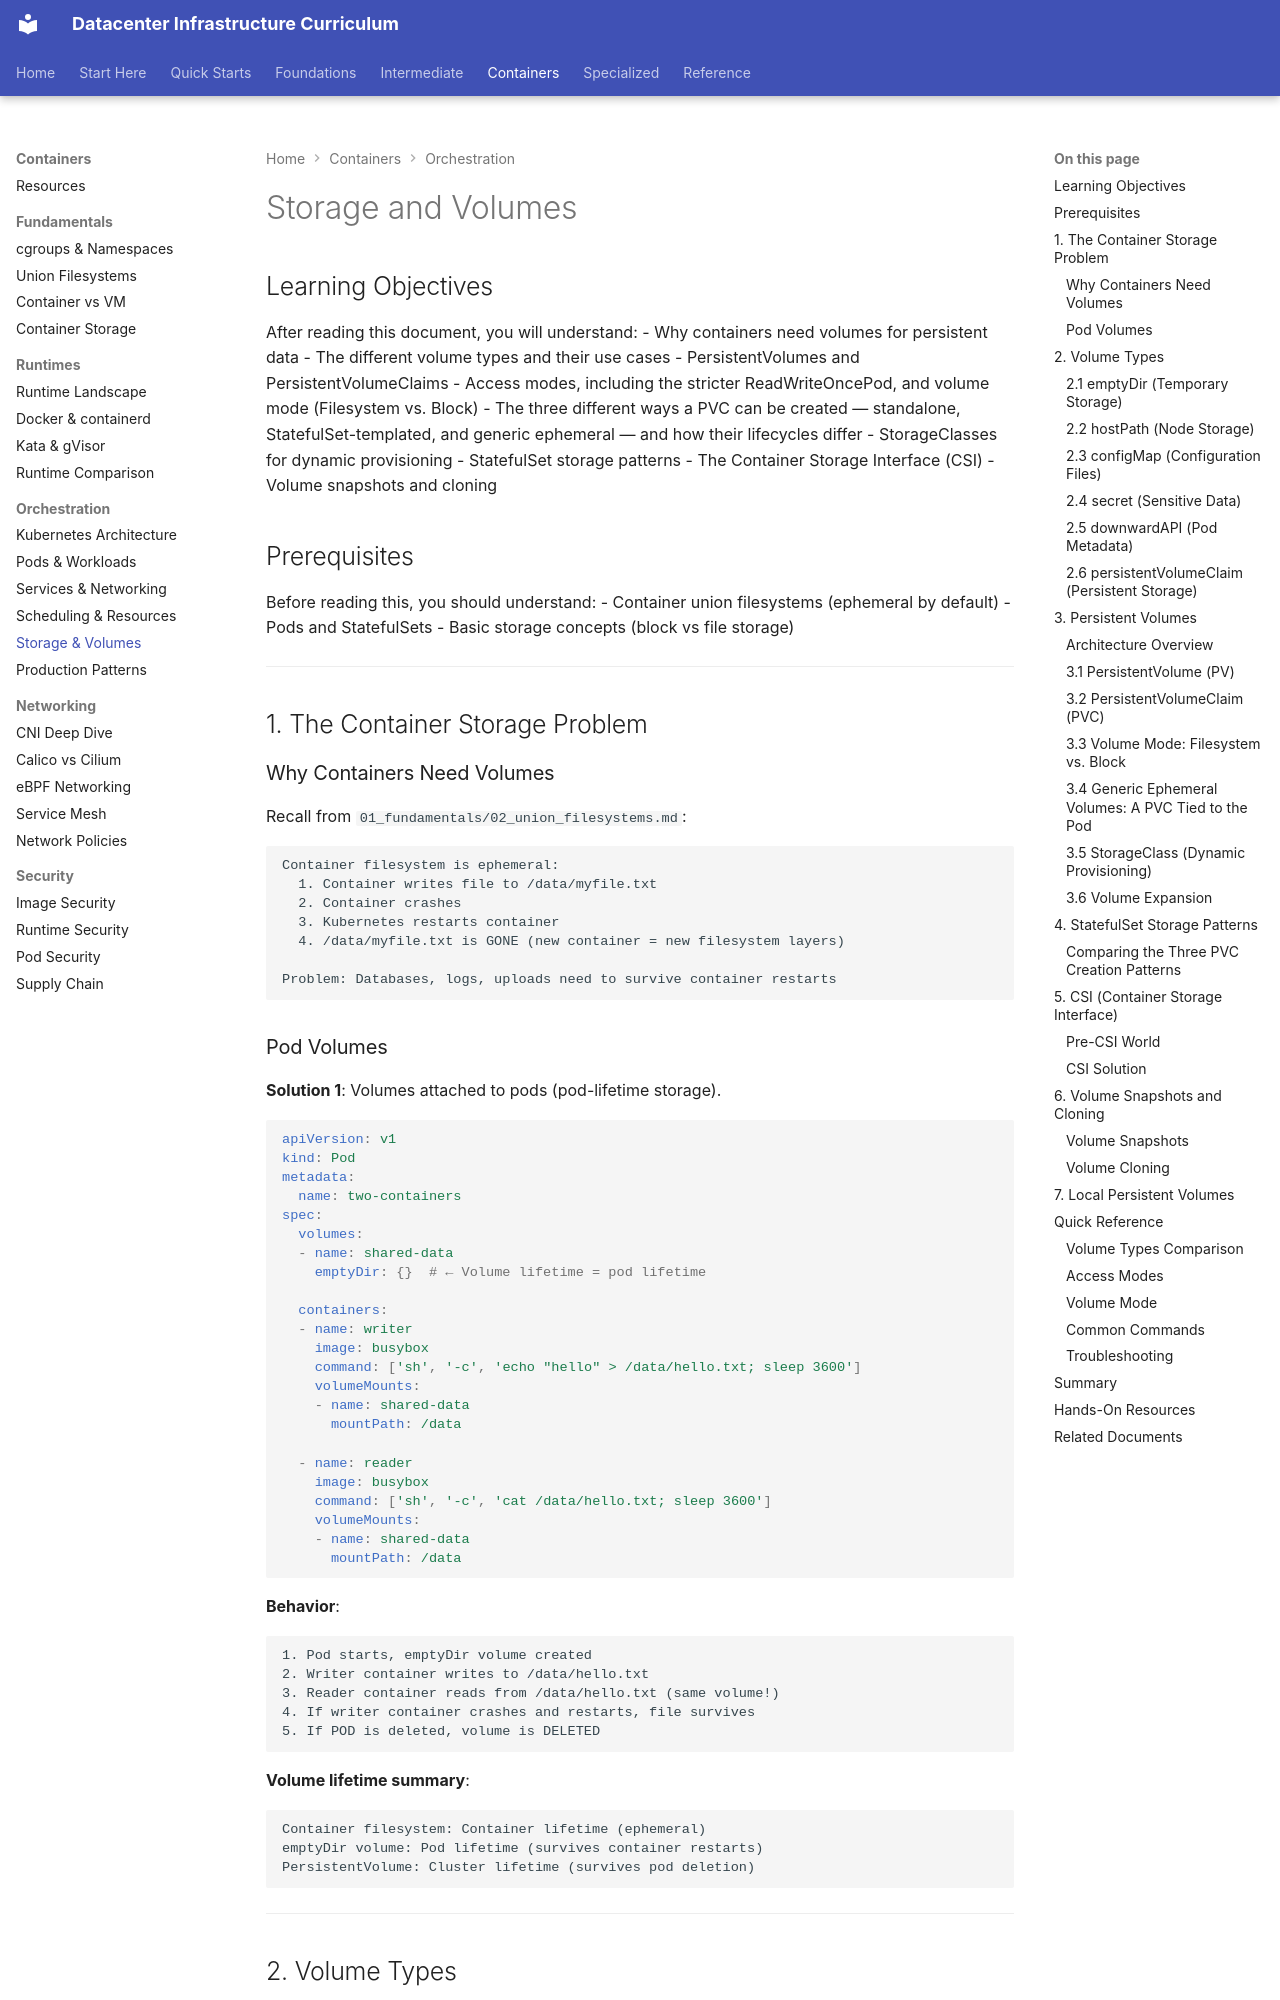

repository: skeptomai/datacenter-curriculum · page: 04_containers/03_orchestration/05_storage_volumes/index.html · generator: mkdocs

---
level: intermediate
estimated_time: 50 min
prerequisites:
  - 04_containers/03_orchestration/02_pods_workloads.md
  - 04_containers/01_fundamentals/02_union_filesystems.md
next_recommended:
  - 04_containers/03_orchestration/06_production_patterns.md
tags: [kubernetes, storage, volumes, persistent-volumes, storage-classes, csi, volume-mode, ephemeral-volumes]
---

# Storage and Volumes

## Learning Objectives

After reading this document, you will understand:
- Why containers need volumes for persistent data
- The different volume types and their use cases
- PersistentVolumes and PersistentVolumeClaims
- Access modes, including the stricter ReadWriteOncePod, and volume mode (Filesystem vs. Block)
- The three different ways a PVC can be created — standalone, StatefulSet-templated, and generic ephemeral — and how their lifecycles differ
- StorageClasses for dynamic provisioning
- StatefulSet storage patterns
- The Container Storage Interface (CSI)
- Volume snapshots and cloning

## Prerequisites

Before reading this, you should understand:
- Container union filesystems (ephemeral by default)
- Pods and StatefulSets
- Basic storage concepts (block vs file storage)

---

## 1. The Container Storage Problem

### Why Containers Need Volumes

Recall from `01_fundamentals/02_union_filesystems.md`:

```
Container filesystem is ephemeral:
  1. Container writes file to /data/myfile.txt
  2. Container crashes
  3. Kubernetes restarts container
  4. /data/myfile.txt is GONE (new container = new filesystem layers)

Problem: Databases, logs, uploads need to survive container restarts
```
